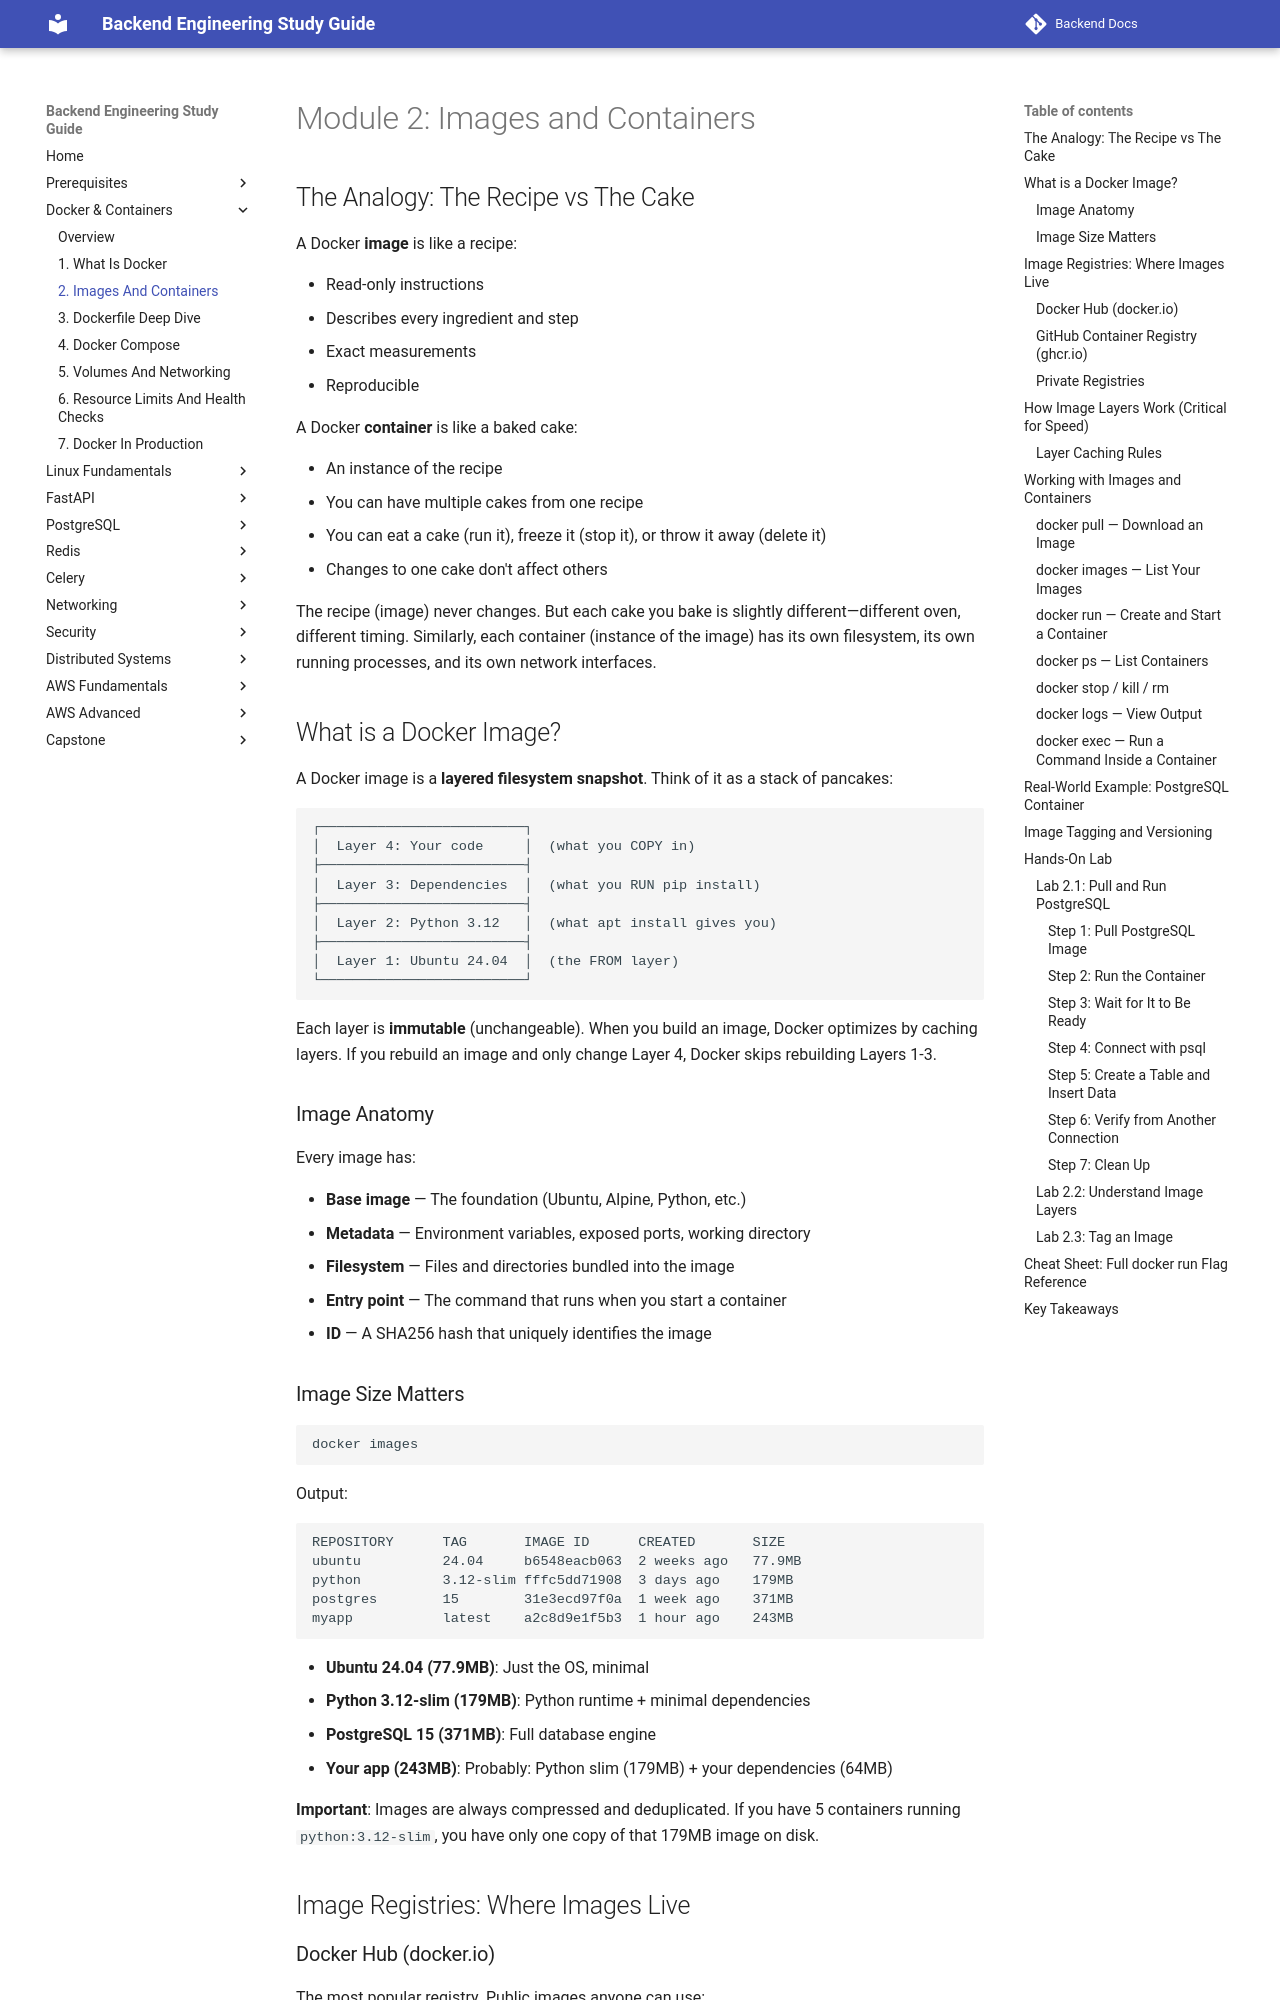

repository: aabdelmotalib/Backend-Docs · page: docker/02-images-and-containers.html · generator: mkdocs

# Module 2: Images and Containers

## The Analogy: The Recipe vs The Cake

A Docker **image** is like a recipe:

- Read-only instructions
- Describes every ingredient and step
- Exact measurements
- Reproducible

A Docker **container** is like a baked cake:

- An instance of the recipe
- You can have multiple cakes from one recipe
- You can eat a cake (run it), freeze it (stop it), or throw it away (delete it)
- Changes to one cake don't affect others

The recipe (image) never changes. But each cake you bake is slightly different—different oven, different timing. Similarly, each container (instance of the image) has its own filesystem, its own running processes, and its own network interfaces.

## What is a Docker Image?

A Docker image is a **layered filesystem snapshot**. Think of it as a stack of pancakes:

```
┌─────────────────────────┐
│  Layer 4: Your code     │  (what you COPY in)
├─────────────────────────┤
│  Layer 3: Dependencies  │  (what you RUN pip install)
├─────────────────────────┤
│  Layer 2: Python 3.12   │  (what apt install gives you)
├─────────────────────────┤
│  Layer 1: Ubuntu 24.04  │  (the FROM layer)
└─────────────────────────┘
```

Each layer is **immutable** (unchangeable). When you build an image, Docker optimizes by caching layers. If you rebuild an image and only change Layer 4, Docker skips rebuilding Layers 1-3.

### Image Anatomy

Every image has:

- **Base image** — The foundation (Ubuntu, Alpine, Python, etc.)
- **Metadata** — Environment variables, exposed ports, working directory
- **Filesystem** — Files and directories bundled into the image
- **Entry point** — The command that runs when you start a container
- **ID** — A SHA256 hash that uniquely identifies the image
